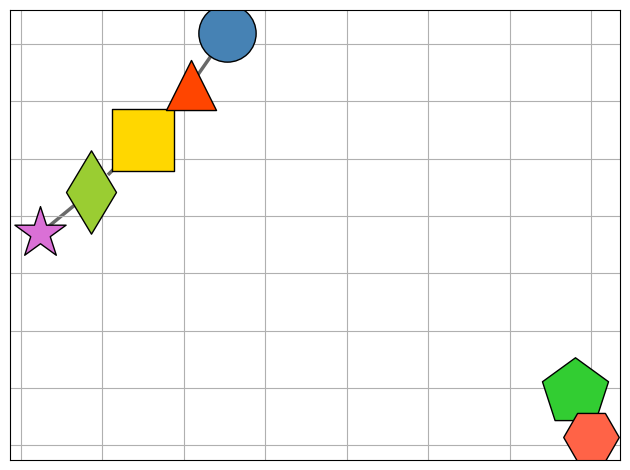

Write the Python code that produced this figure.
import matplotlib.pyplot as plt
import networkx as nx
import matplotlib.patches as mpatches

departments = [
    'Biomass Production', 'Astrophysics', 'Energy Systems',
    'Habitats', 'Geology', 'Robotics', 'Communications'
]

collaborations = [
    ('Biomass Production', 'Geology'),
    ('Habitats', 'Robotics'),
    ('Astrophysics', 'Communications'),
    ('Habitats', 'Geology'),
    ('Energy Systems', 'Robotics')
]

G = nx.Graph()
G.add_nodes_from(departments)
G.add_edges_from(collaborations)

pos = nx.spring_layout(G, seed=42)

node_colors = {
    'Biomass Production': '#4682B4',
    'Astrophysics': '#32CD32',
    'Energy Systems': '#DA70D6',
    'Habitats': '#FFD700',
    'Geology': '#FF4500',
    'Robotics': '#9ACD32',
    'Communications': '#FF6347'
}
node_sizes = {
    'Biomass Production': 1700,
    'Astrophysics': 2500,
    'Energy Systems': 1500,
    'Habitats': 2000,
    'Geology': 1300,
    'Robotics': 1800,
    'Communications': 1600
}
node_shapes = {
    'Biomass Production': 'o',
    'Astrophysics': 'p',
    'Energy Systems': '*',
    'Habitats': 's',
    'Geology': '^',
    'Robotics': 'd',
    'Communications': 'H'
}

for node in G.nodes():
    nx.draw_networkx_nodes(
        G, pos,
        nodelist=[node],
        node_size=node_sizes[node],
        node_color=node_colors[node],
        edgecolors='black',
        node_shape=node_shapes[node]
    )

edge_styles = {
    ('Biomass Production', 'Geology'): 'solid',
    ('Habitats', 'Robotics'): 'dashed',
    ('Astrophysics', 'Communications'): 'dotted',
    ('Habitats', 'Geology'): 'dashed',
    ('Energy Systems', 'Robotics'): 'solid'
}

for edge in G.edges():
    style = edge_styles.get(edge, 'solid')
    nx.draw_networkx_edges(
        G, pos,
        edgelist=[edge],
        style=style,
        width=2.5,
        edge_color='dimgray'
    )

plt.grid(True)
plt.axis('on')
plt.tick_params(left=False, labelleft=False, bottom=False, labelbottom=False)
plt.tight_layout()

plt.show()
